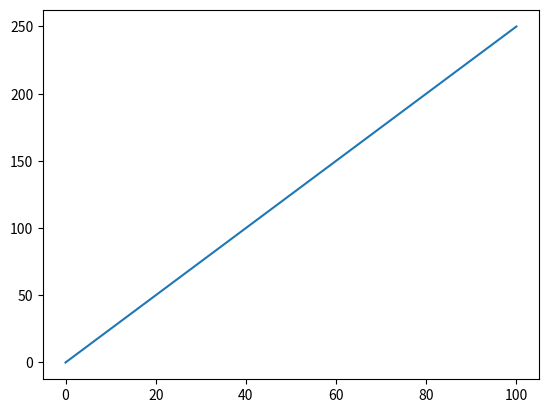

Here is the Python script that generated this plot:
import matplotlib.pyplot as plt
import numpy as np

# print(plt.__version__) # check version matplotlib library

x_axis = np.array([0, 100])
y_axis = np.array([0, 250])

plt.plot(x_axis, y_axis)
plt.show()